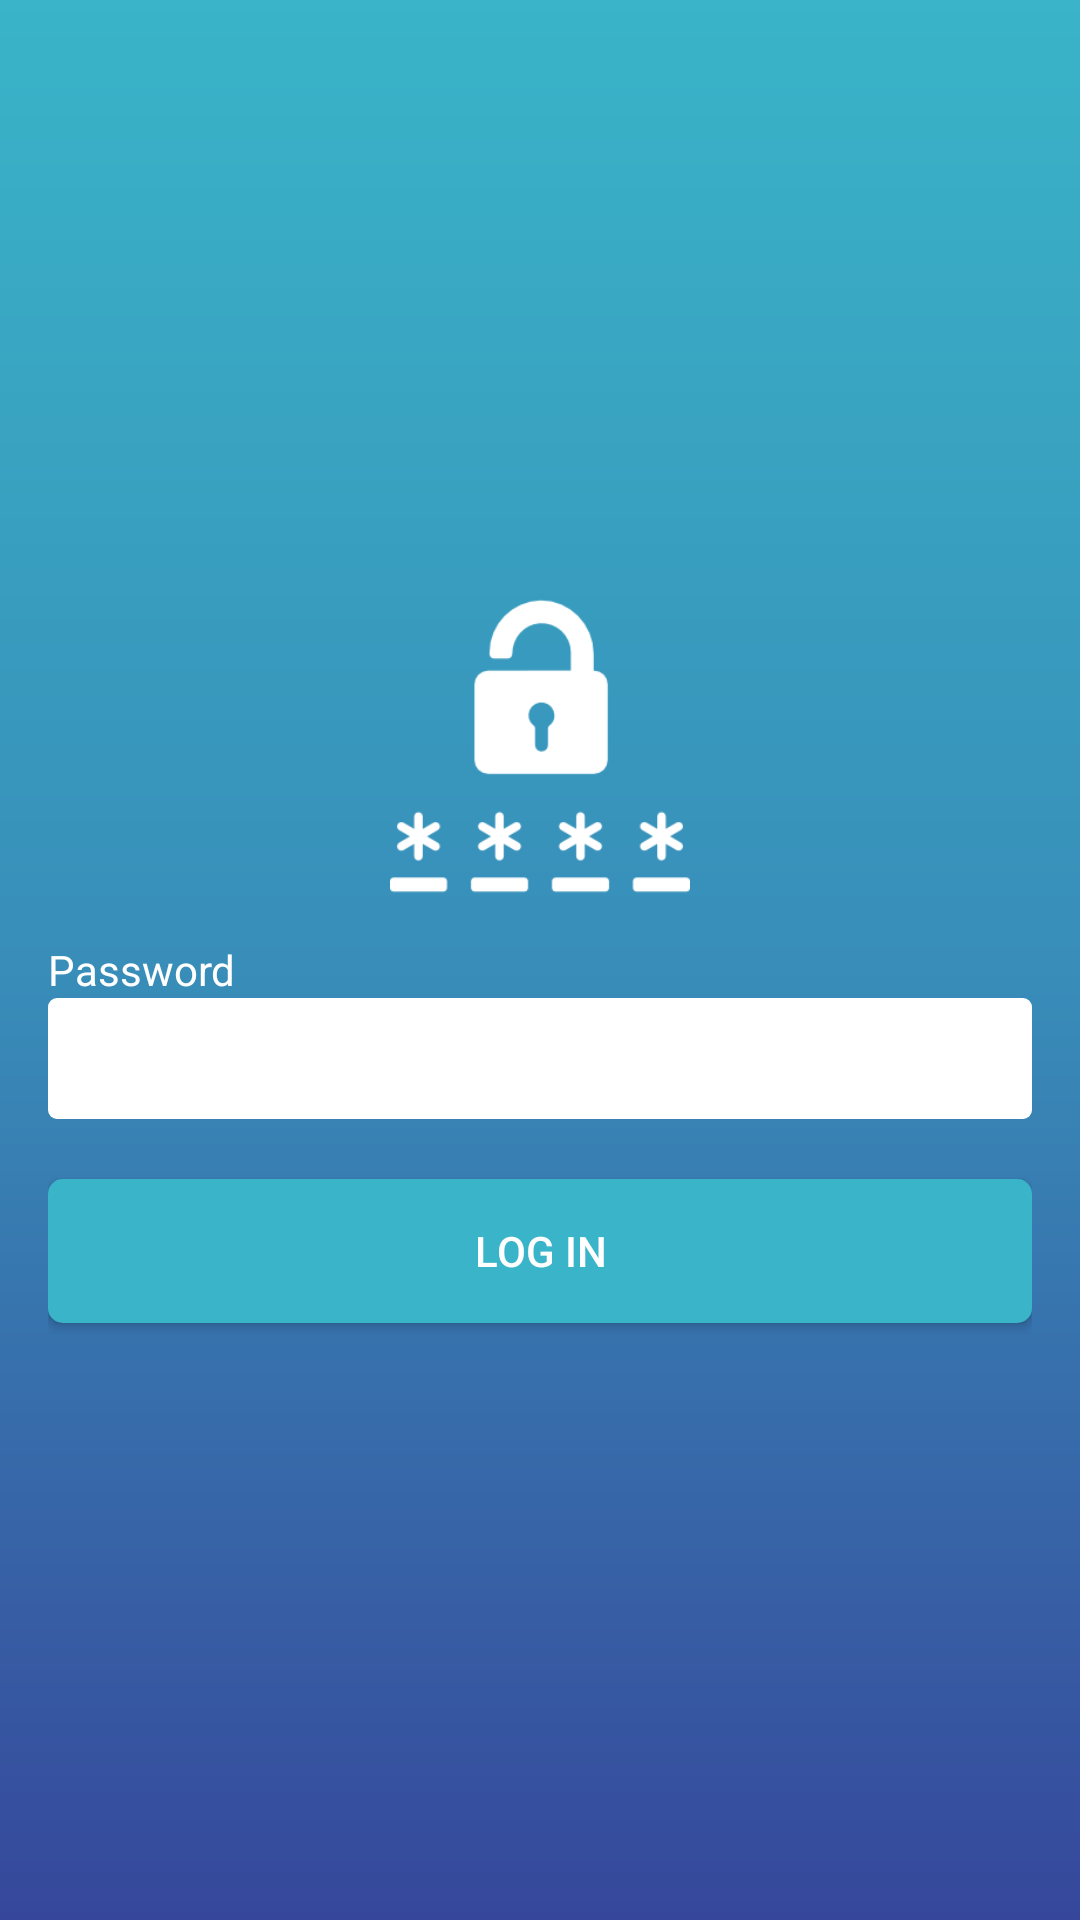

Reconstruct the res/layout file that produces this screen, plus the resources it refers to.
<!-- AndroidManifest.xml: application theme AppTheme -->
<!-- res/layout/fragment_enter_password.xml -->
<FrameLayout xmlns:android="http://schemas.android.com/apk/res/android"
    xmlns:tools="http://schemas.android.com/tools"
    android:layout_width="match_parent"
    android:layout_height="match_parent"
    android:paddingHorizontal="16dp"
    android:paddingVertical="16dp"
    android:background="@drawable/background_color"
    tools:context="com.diary.thoughthaven.Fragment.EnterPassword">

    <LinearLayout
        android:layout_width="match_parent"
        android:layout_height="match_parent"
        android:gravity="center"
        android:orientation="vertical">

        <ImageView
            android:layout_width="100dp"
            android:layout_height="100dp"
            android:layout_marginBottom="15dp"
            android:background="@drawable/password"/>

        <TextView
            android:layout_width="match_parent"
            android:layout_height="wrap_content"
            android:text="Password"
            android:textColor="@color/white" />

        <EditText
            android:id="@+id/etPasswordEnter"
            android:layout_width="match_parent"
            android:layout_height="wrap_content"
            android:background="@drawable/edittext"
            android:inputType="textPassword" />

        <Button
            android:id="@+id/btnEnterPassword"
            android:layout_width="match_parent"
            android:layout_height="wrap_content"
            android:layout_marginTop="20dp"
            android:background="@drawable/button"
            android:text="Log in"
            android:textColor="@color/white" />

    </LinearLayout>


</FrameLayout>
<!-- resources referenced by this layout -->
<resources>
  <color name="white">#FFFFFF</color>
  <!-- drawable background_color (drawable) -->
  <shape xmlns:android="http://schemas.android.com/apk/res/android"
      android:shape="rectangle">
      <gradient
          android:angle="90"
          android:endColor="@color/colorPrimary"
          android:centerColor="@color/colorAccent"
          android:startColor="@color/colorPrimaryDark"
          android:type="linear" />
  </shape>
  <!-- drawable button (drawable) -->
  <ripple
  xmlns:android="http://schemas.android.com/apk/res/android"
  xmlns:tools="http://schemas.android.com/tools"
  android:color="@android:color/white"
  tools:targetApi="lollipop">
  
  <item android:id="@android:id/mask">
      <shape >
          <solid android:color="@color/colorPrimary" />
          <corners android:radius="5dp"/>
      </shape>
  </item>
  
  <item >
      <shape >
          <solid android:color="@color/colorPrimary"/>
          <corners android:radius="5dp"/>
          <padding
              android:left="5dp"
              android:right="5dp" />
      </shape>
  </item>
  </ripple>
  <!-- drawable edittext (drawable) -->
  <?xml version="1.0" encoding="utf-8"?>
  <shape xmlns:android="http://schemas.android.com/apk/res/android">
  
      <solid android:color="@android:color/white"/>
      <corners android:radius="3dp"/>
      <padding android:top="8dp"
          android:bottom="8dp"
          android:right="5dp"
          android:left="7dp"/>
  
  </shape>
  <!-- drawable password: png bitmap (drawable, 4819 bytes) -->
  <style name="AppTheme" parent="Theme.AppCompat.Light.DarkActionBar">
          
          <item name="colorPrimary">@color/colorPrimary</item>
          <item name="colorPrimaryDark">@color/colorPrimaryDark</item>
          <item name="colorAccent">@color/colorAccent</item>
      </style>
  <color name="colorPrimary">#39b4c8</color>
  <color name="colorAccent">#388eb9</color>
  <color name="colorPrimaryDark">#36479b</color>
</resources>
